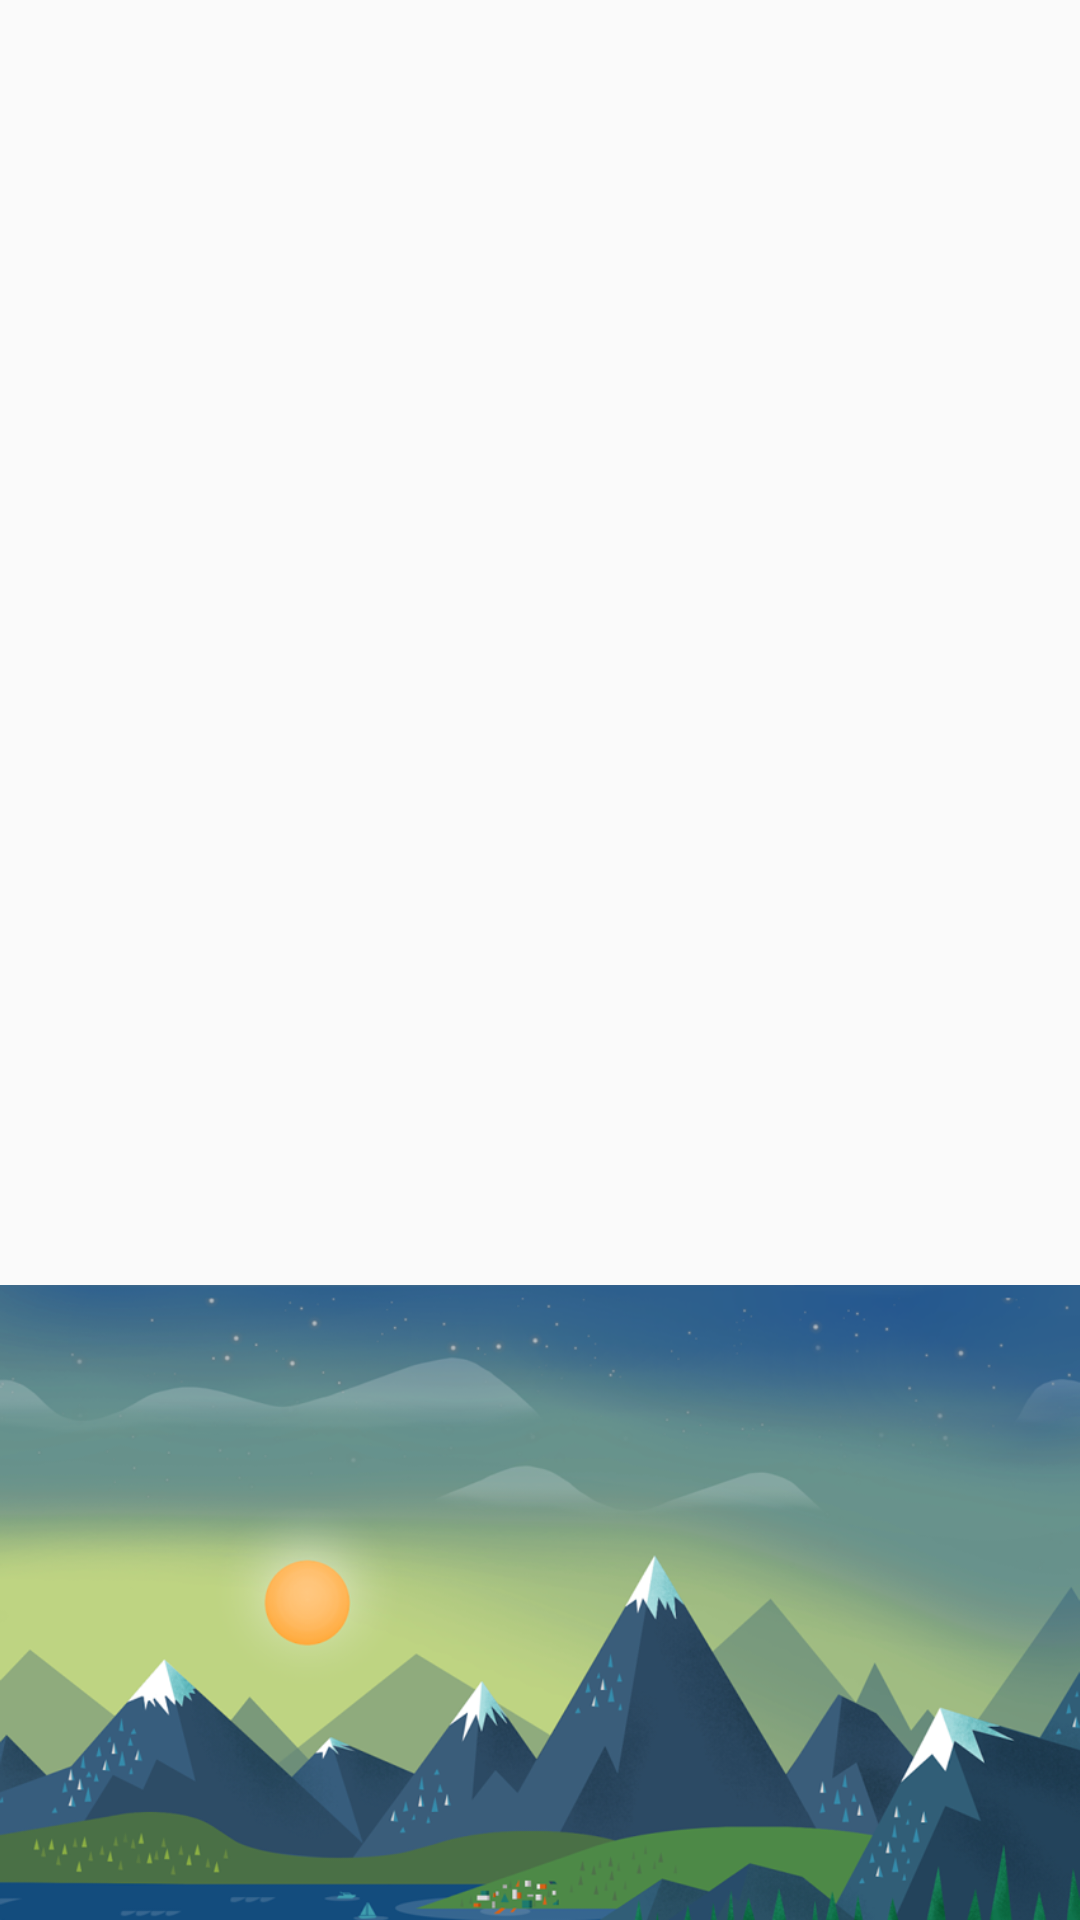

Here is an Android app screen rendered from its layout file. Give the layout XML and the strings, colors and styles it references.
<!-- AndroidManifest.xml: application theme AppTheme -->
<!-- res/layout/nav_header.xml -->
<RelativeLayout
    xmlns:android="http://schemas.android.com/apk/res/android"
                android:layout_width="match_parent"
                android:layout_height="wrap_content"
                android:gravity="bottom"
                android:theme="@style/ThemeOverlay.AppCompat.Dark">

    <ImageView
        android:layout_width="match_parent"
        android:layout_height="wrap_content"
        android:adjustViewBounds="true"
        android:src="@drawable/nav_header_bg"/>
</RelativeLayout>
<!-- resources referenced by this layout -->
<resources>
  <!-- drawable nav_header_bg: png bitmap (drawable, 230171 bytes) -->
  <style name="AppTheme" parent="Theme.AppCompat.Light.NoActionBar">
          <item name="colorPrimary">#673AB7</item>
          <item name="colorPrimaryDark">#512DA8</item>
          <item name="colorAccent">#FF4081</item>
      </style>
</resources>
